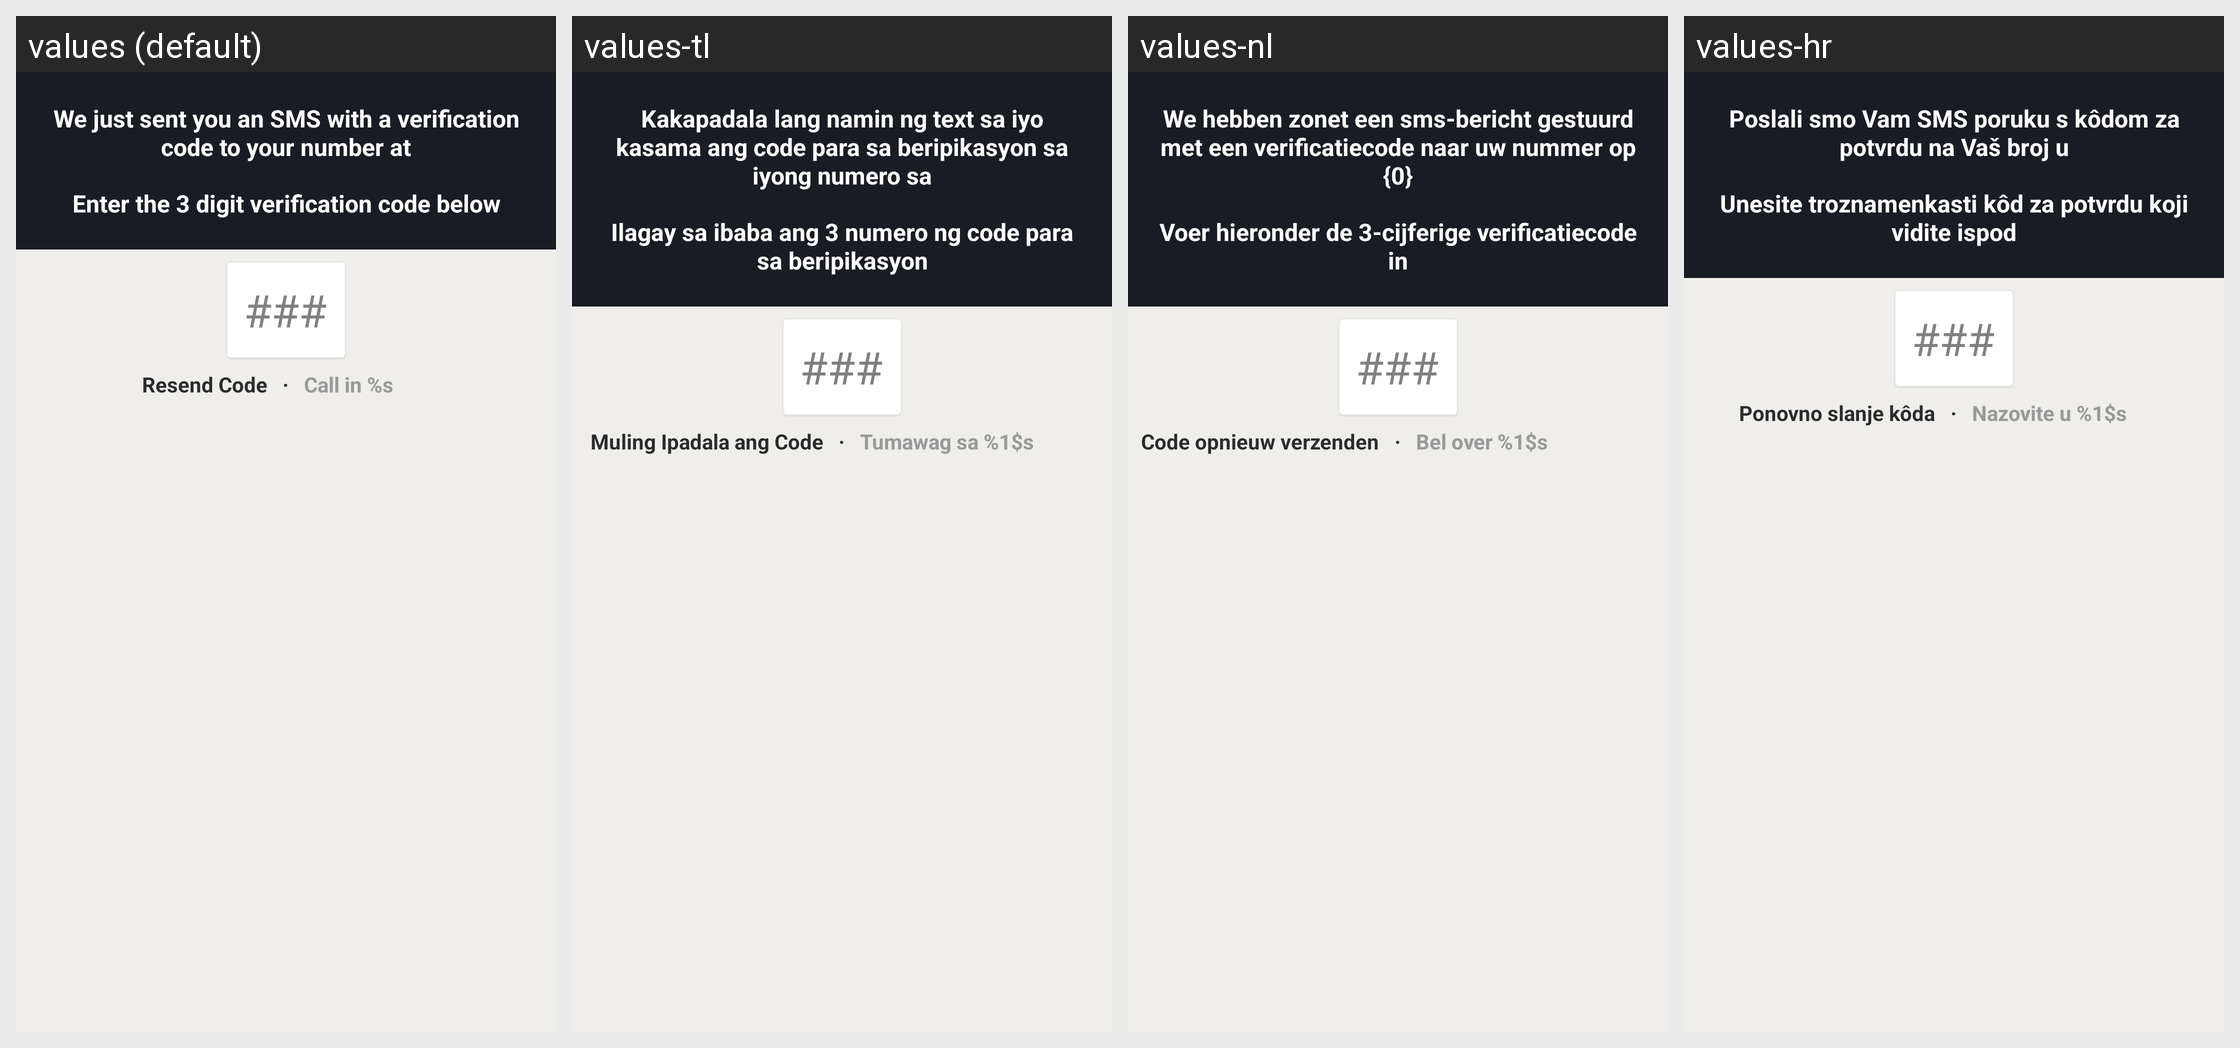

Translations of the strings shown on this Android screen, per locale in the grid:
Android screen res/layout/verify_number_layout.xml rendered under 4 locales, left to right: values (default), values-tl, values-nl, values-hr. Device: Nexus 5 (rendered at 1080×1920; each locale shown at half size, 540×960, under a caption strip naming it); theme Theme.MessageMe.
Other locales in the repository, not shown: values-ar, values-de, values-el, values-es, values-fi, values-fr, values-hi, values-id, values-it, values-ja, values-ko, values-ms, values-no, values-pt, values-ru, values-sv, values-th, values-tr, values-vi, values-zh-rCN, values-zh-rTW.
Strings drawn on this screen, with the default value and each locale's value (text and hints the layout hard-codes, and strings that could not be matched under every locale, appear in the picture but are not listed):

verify_number_legend
  values: We just sent you an SMS with a verification code to your number at
  values-tl: Kakapadala lang namin ng text sa iyo kasama ang code para sa beripikasyon sa iyong numero sa
  values-nl: We hebben zonet een sms-bericht gestuurd met een verificatiecode naar uw nummer op {0}
  values-hr: Poslali smo Vam SMS poruku s kôdom za potvrdu na Vaš broj u

verify_number_digit_numbers
  values: Enter the 3 digit verification code below
  values-tl: Ilagay sa ibaba ang 3 numero ng code para sa beripikasyon
  values-nl: Voer hieronder de 3-cijferige verificatiecode in
  values-hr: Unesite troznamenkasti kôd za potvrdu koji vidite ispod

verify_number_signs
  values: ###
  values-tl: ###
  values-nl: ###
  values-hr: ###

verify_number_resend_code
  values: Resend Code
  values-tl: Muling Ipadala ang Code
  values-nl: Code opnieuw verzenden
  values-hr: Ponovno slanje kôda

bullet_separator
  values: ·
  values-tl: ·
  values-nl: ·
  values-hr: ·

signup_pin_call_pending
  values: Call in %s
  values-tl: Tumawag sa %1$s
  values-nl: Bel over %1$s
  values-hr: Nazovite u %1$s
